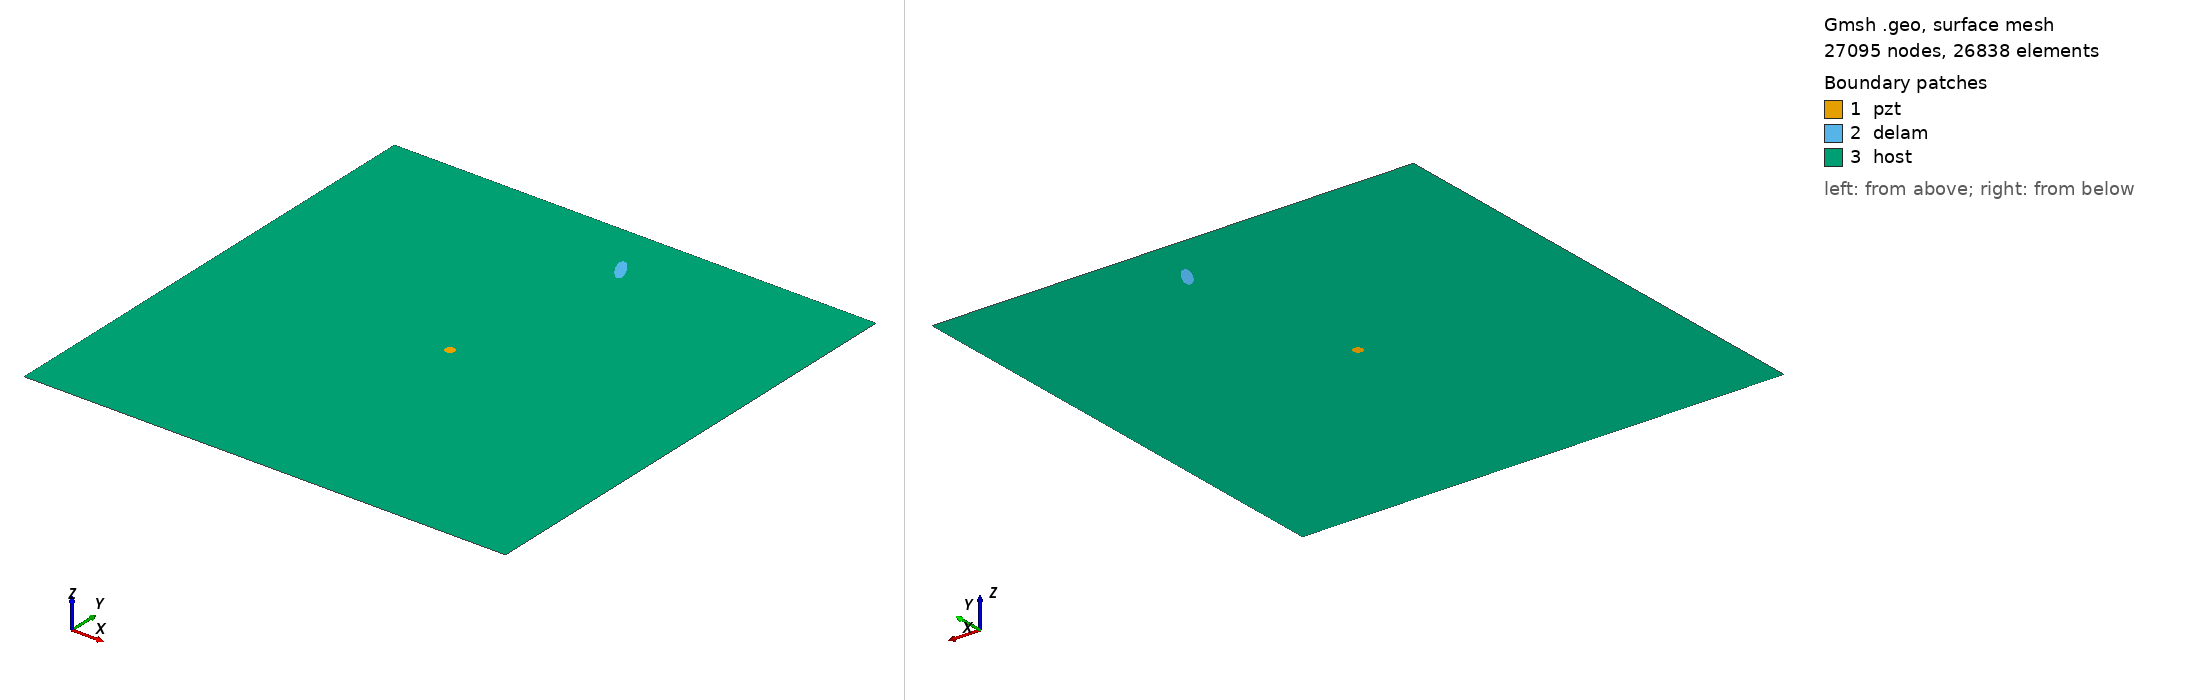

Gmsh geometry script, surface-meshed: 27095 nodes, 26838 surface elements. Boundary patches (legend numbers): 1 pzt, 2 delam, 3 host. Left view from above one corner, right view from below the opposite corner. Legend entries are the model's physical surfaces. The drawing asked Gmsh for element sizes between 1% and 20% of the model's largest extent; the script's own settings can give other sizes.

=== m_296_delam1_position_no_86_a_15mm_b_5mm_angle_120.geo (drawn) ===
SetFactory("OpenCASCADE");
L=0.500000; 
W=0.500000; 
a=0.015000; 
b=0.005000; 
x=0.277778; 
y=0.444444; 
alpha=0.666667 *Pi; 
r=0.005000; 
xpzt=0.250000; 
ypzt=0.250000; 
//+
Point(1) = {0, 0, 0, 1.0};
//+
Point(2) = {L, 0, 0, 1.0};
//+
Point(3) = {L, W, 0, 1.0};
//+
Point(4) = {0, W, 0, 1.0};
//+
Line(1) = {1, 2};
//+
Line(2) = {2, 3};
//+
Line(3) = {3, 4};
//+
Line(4) = {4, 1};
//+
Circle(5) = {xpzt, ypzt, -0, r, 0, 2*Pi};
//+
Ellipse(6) = {x, y, -0, a, b, 0, 2*Pi};
//+
Rotate {{0, 0, 1}, {x, y, 0}, alpha} {
  Curve{6}; 
}
//+
Curve Loop(1) = {4, 1, 2, 3};
//+
Curve Loop(2) = {6};
//+
Curve Loop(3) = {5};
//+
Curve Loop(4) = {6};
//+
Curve Loop(5) = {5};
//+
Plane Surface(1) = {5};
//+
Plane Surface(2) = {4};
//+
Plane Surface(3) = {1, 2, 3};
//+
Point(9) = {xpzt, ypzt, 0, 1.0};
//+
Point{9} In Surface {1};// mesh node at centre of pzt
//+
Physical Surface("pzt") = {1};
//+
Physical Surface("delam") = {2};
//+
Physical Surface("host") = {3};

Mesh.Algorithm = 6; // Frontal
Mesh.CharacteristicLengthFactor = 0.080000;
Mesh.CharacteristicLengthMin = 0.001000;
Mesh.CharacteristicLengthMax = 0.200000;
Mesh.RecombineAll = 1; // Apply recombination algorithm
Mesh.SubdivisionAlgorithm = 1; // 1: all quadrangles
Mesh.Smoothing = 1;
